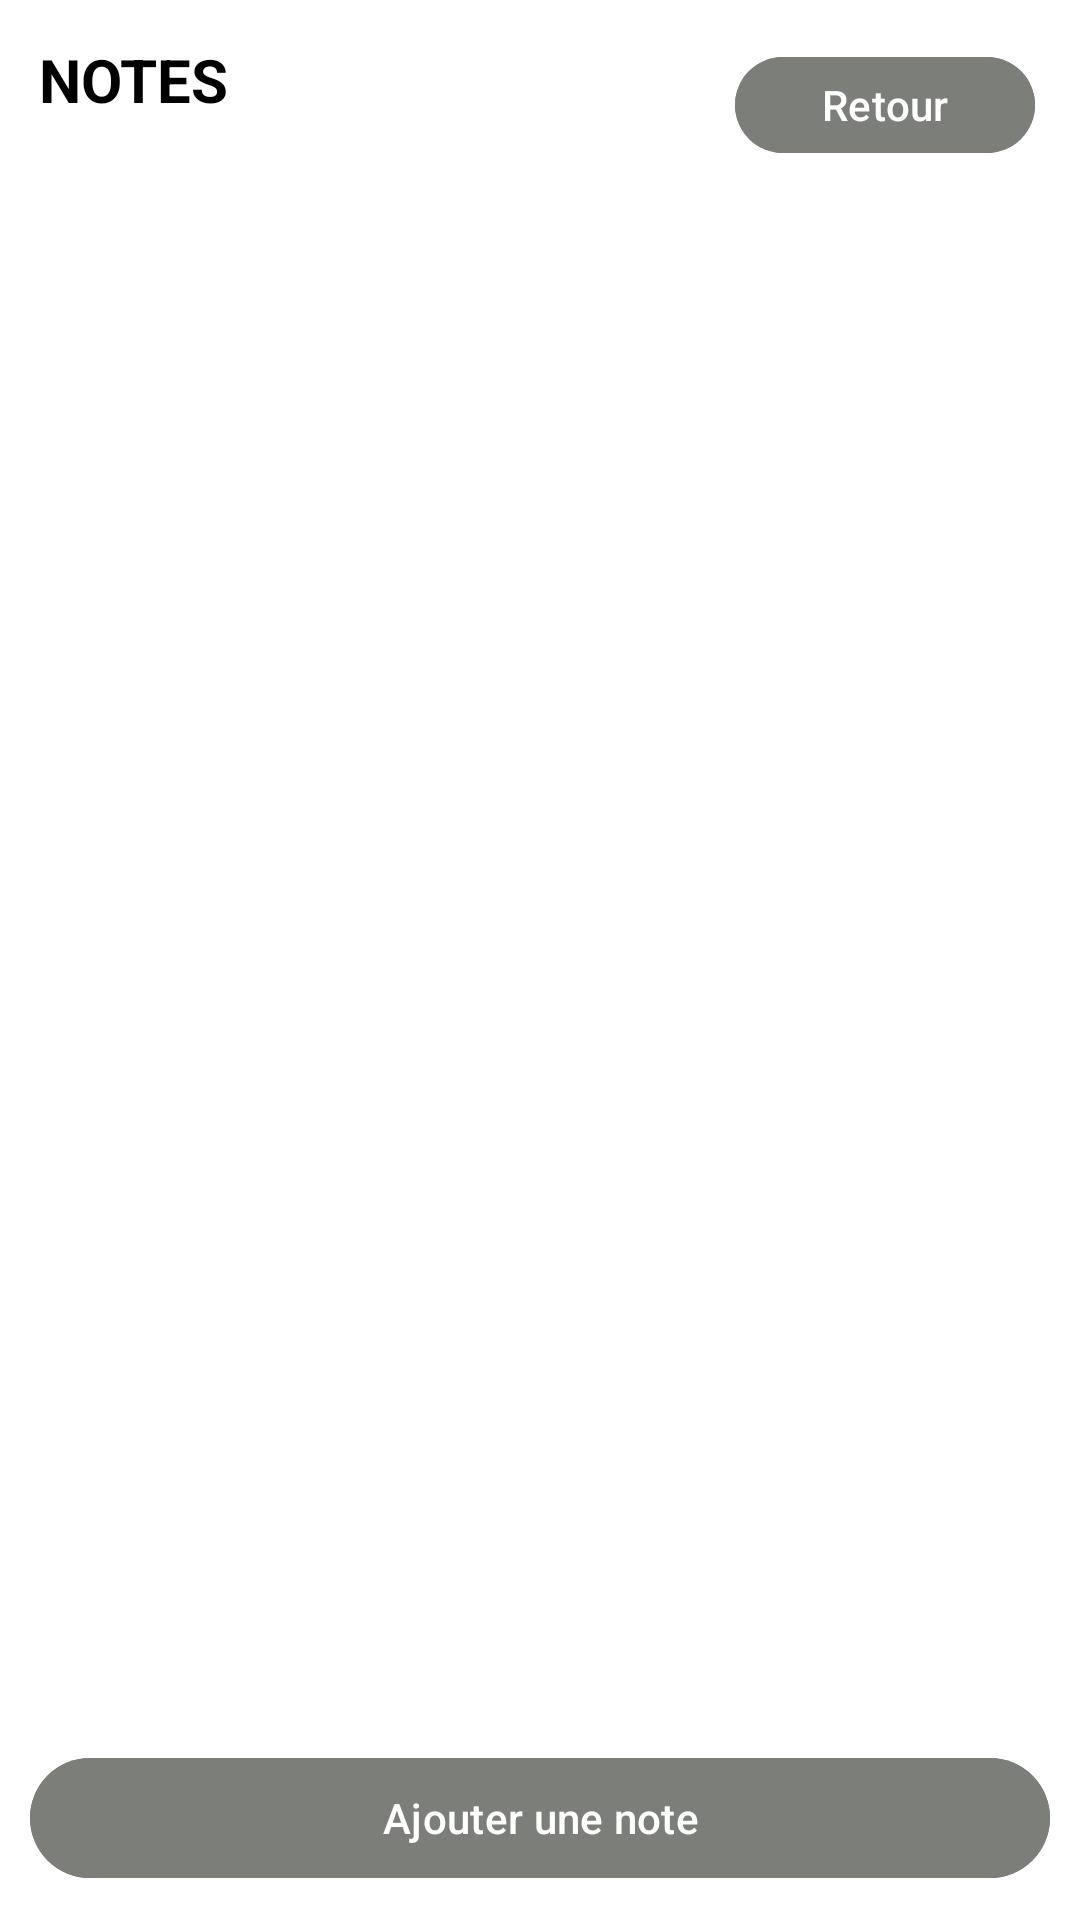

Reconstruct the res/layout file that produces this screen, plus the resources it refers to.
<!-- AndroidManifest.xml: application theme Theme.Calculatrice -->
<!-- res/layout/activity_screen_note_bloc.xml -->
<?xml version="1.0" encoding="utf-8"?>
<RelativeLayout xmlns:android="http://schemas.android.com/apk/res/android"
    xmlns:app="http://schemas.android.com/apk/res-auto"
    xmlns:tools="http://schemas.android.com/tools"
    android:id="@+id/AffNoteBloc"
    android:layout_width="match_parent"
    android:layout_height="match_parent"
    android:background="@color/white"
    android:padding="10dp"
    tools:context=".Screen_NoteBloc">


    <TextView
        android:layout_width="wrap_content"
        android:layout_height="wrap_content"
        android:id="@+id/Notetitle"
        android:text="NOTES"
        android:textSize="20sp"
        android:layout_margin="3dp"
        android:textColor="@color/black"
        android:textStyle="bold" />

    <com.google.android.material.button.MaterialButton
        android:layout_width="100dp"
        android:layout_height="40dp"
        android:text="Retour"
        android:layout_margin="5dp"
        android:layout_alignParentRight="true"
        android:id="@+id/RetourcalculatriceBTN"
        android:backgroundTint="#7C7E79"
        />

    <androidx.recyclerview.widget.RecyclerView
        android:layout_width="match_parent"
        android:layout_height="match_parent"
        android:id="@+id/recyclerview"
        android:layout_below="@+id/Notetitle"/>

    <com.google.android.material.button.MaterialButton
        android:layout_width="match_parent"
        android:layout_height="wrap_content"
        android:text="Ajouter une note"
        android:id="@+id/addnewbtn"
        android:backgroundTint="#7C7E79"
        android:layout_alignParentBottom="true"/>

</RelativeLayout>
<!-- resources referenced by this layout -->
<resources>
  <color name="black">#FF000000</color>
  <color name="white">#FFFFFFFF</color>
  <style name="Theme.Calculatrice" parent="Base.Theme.Calculatrice" />
  <style name="Base.Theme.Calculatrice" parent="Theme.Material3.DayNight.NoActionBar">
          
          <item name="colorPrimary">@color/accent_blue</item>
          <item name="colorPrimaryVariant">@color/accent_blue</item>
          <item name="colorOnPrimary">@color/white</item>
          
          <item name="colorSecondary">@color/accent_blue</item>
          <item name="colorSecondaryVariant">@color/accent_blue</item>
          <item name="colorOnSecondary">@color/white</item>
          
          <item name="android:colorBackground">@color/light_background</item>
          
          <item name="colorSurface">@color/light_surface</item>
          
          <item name="colorOnBackground">@color/light_text_primary</item>
          <item name="colorOnSurface">@color/light_text_primary</item>
          
          <item name="colorError">@color/accent_red_error</item>
          <item name="colorOnError">@color/white</item>
  
          
          <item name="android:statusBarColor">@color/light_background</item>
          <item name="android:windowLightStatusBar">true</item>
      </style>
  <color name="accent_blue">#0A84FF</color>
  <color name="light_background">#F7F7F7</color>
  <color name="light_surface">#FFFFFF</color>
  <color name="light_text_primary">#1C1C1E</color>
  <color name="accent_red_error">#FF453A</color>
</resources>
